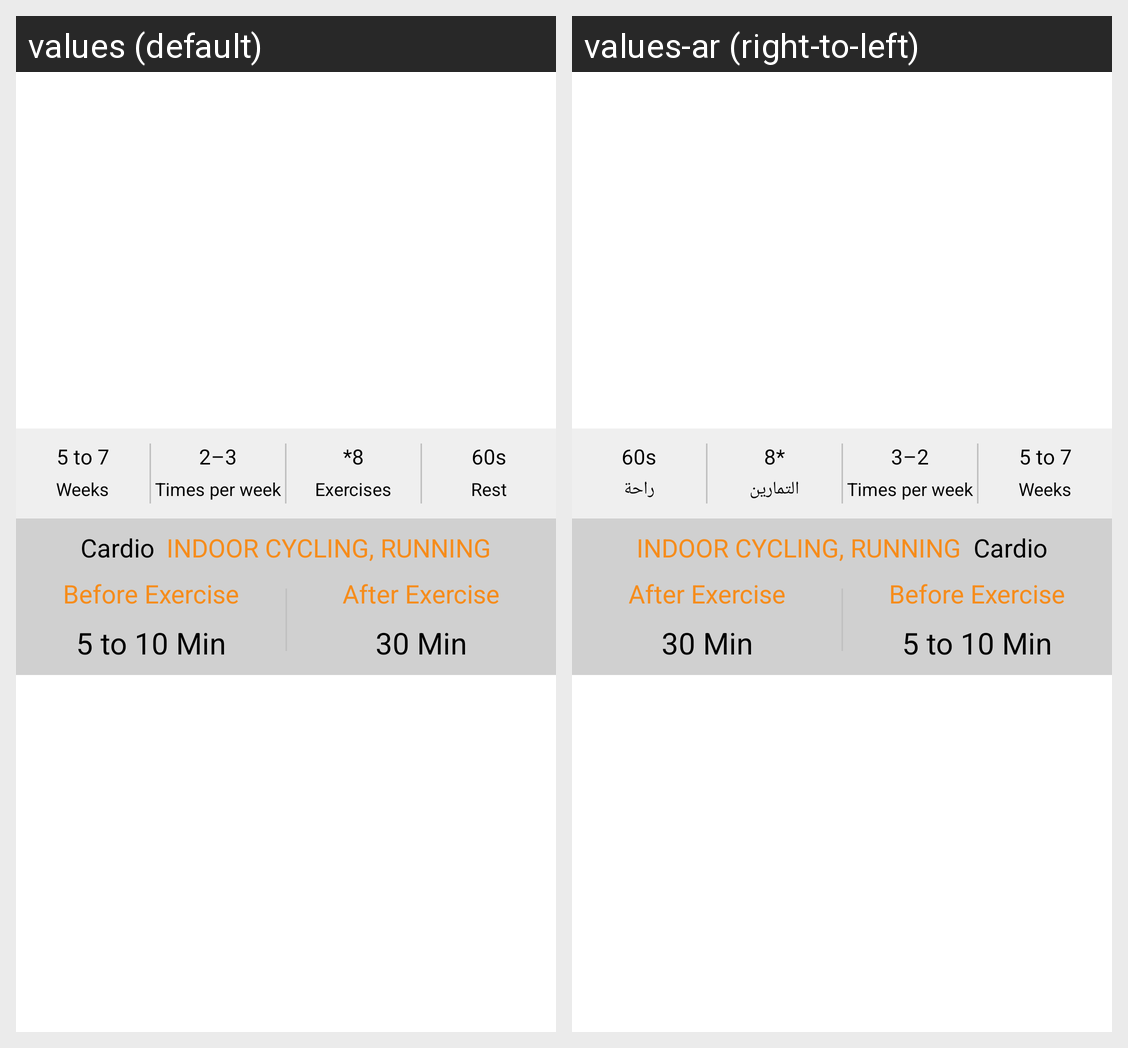

The same Android screen rendered under two of its app's locales, left to right. List the strings drawn on it with the default value and each locale's translation.
Android screen res/layout/layout_plan_summary.xml rendered under 2 locales, left to right: values (default), values-ar (right-to-left). Device: Nexus 5 (rendered at 1080×1920; each locale shown at half size, 540×960, under a caption strip naming it); theme AppTheme.
Strings drawn on this screen, with the default value and each locale's value (text and hints the layout hard-codes, and strings that could not be matched under every locale, appear in the picture but are not listed):

_5_to_7
  values: 5 to 7
  values-ar: 5 to 7

weeks
  values: Weeks
  values-ar: Weeks

times_per_week
  values: Times per week
  values-ar: Times per week

exercises
  values: Exercises
  values-ar: التمارين

rest
  values: Rest
  values-ar: راحة

cardio
  values: Cardio
  values-ar: Cardio

indoor_cycling_running
  values: INDOOR CYCLING, RUNNING
  values-ar: INDOOR CYCLING, RUNNING

before_exercise
  values: Before Exercise
  values-ar: Before Exercise

after_exercise
  values: After Exercise
  values-ar: After Exercise

_5_10_min
  values: 5 to 10 Min
  values-ar: 5 to 10 Min

_30_min
  values: 30 Min
  values-ar: 30 Min
